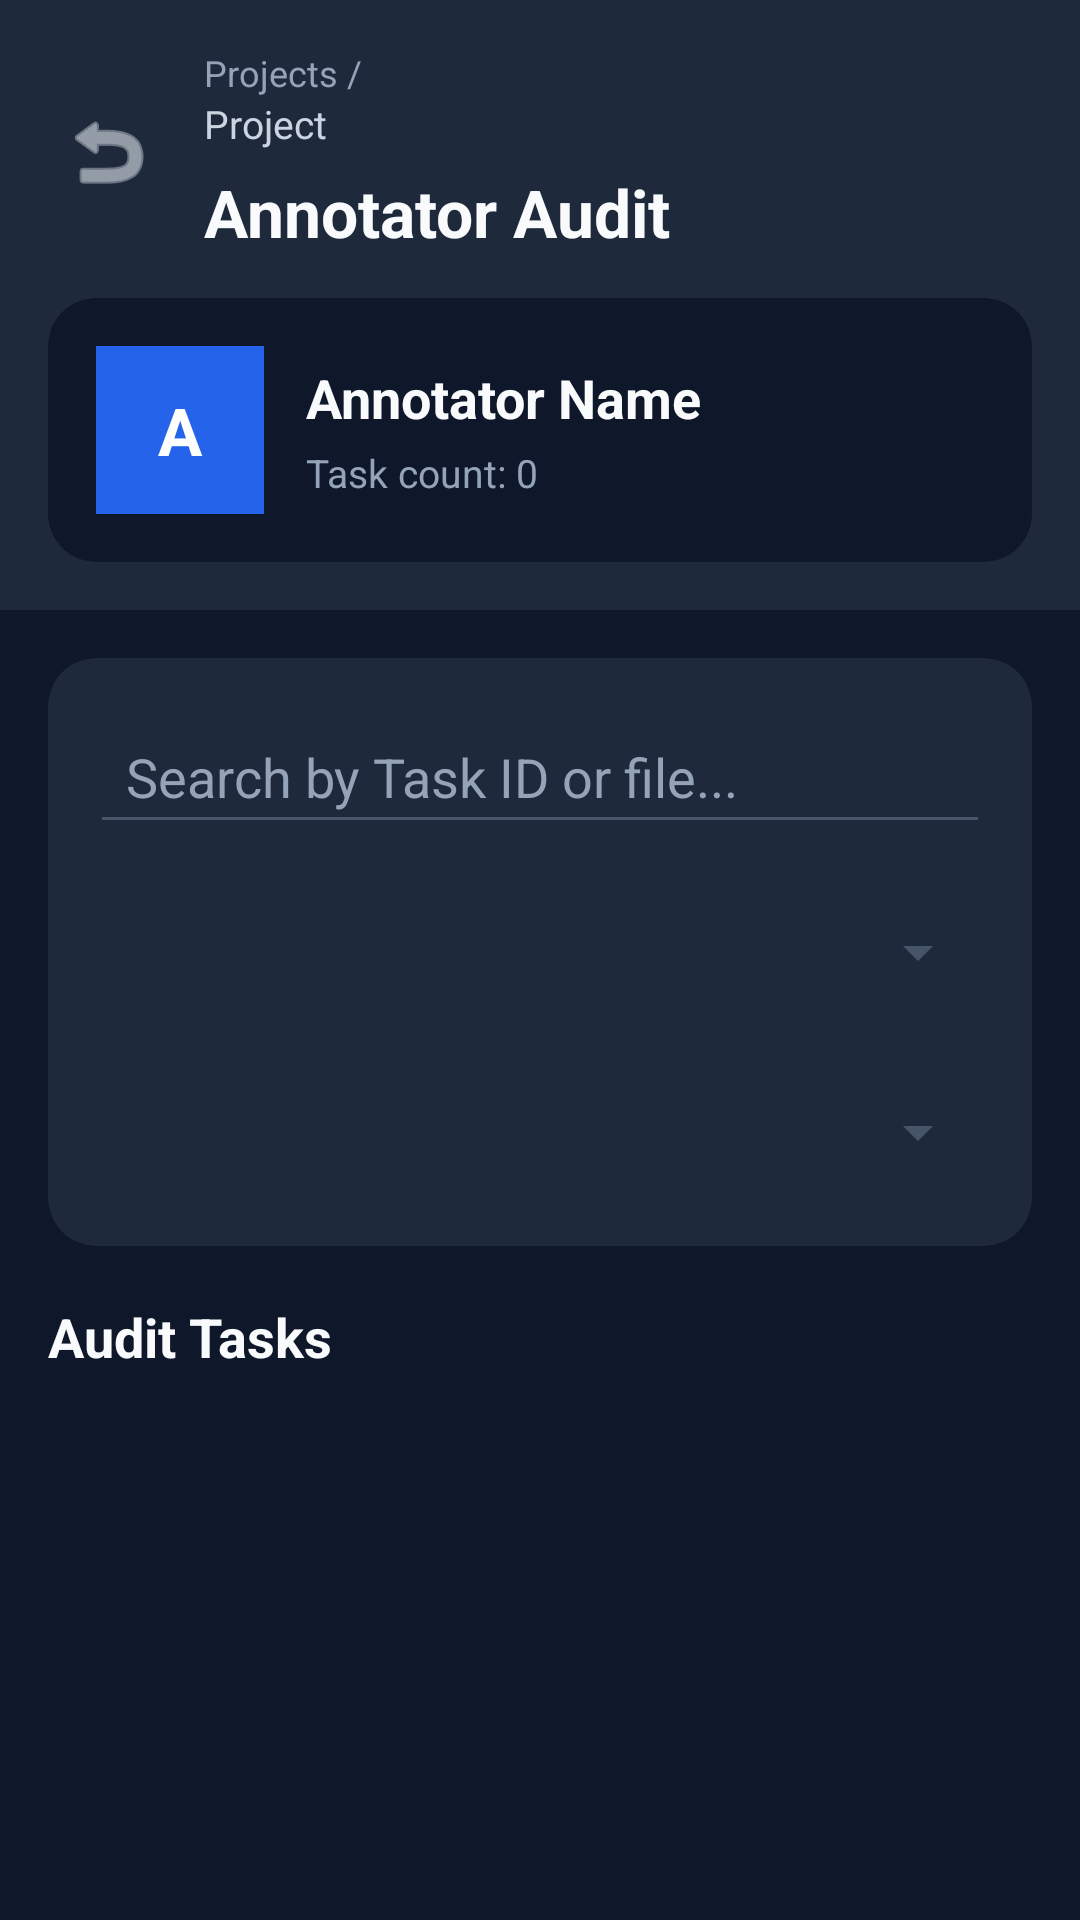

Write the Android layout XML for this screen, with the resource values it uses.
<!-- AndroidManifest.xml: application theme Theme.GroupAssigment -->
<!-- res/layout/activity_annotator_audit_detail.xml -->
<?xml version="1.0" encoding="utf-8"?>
<androidx.core.widget.NestedScrollView xmlns:android="http://schemas.android.com/apk/res/android"
    xmlns:app="http://schemas.android.com/apk/res-auto"
    android:layout_width="match_parent"
    android:layout_height="match_parent"
    android:background="#0F172A"
    android:fillViewport="true">

    <LinearLayout
        android:layout_width="match_parent"
        android:layout_height="wrap_content"
        android:orientation="vertical">

        <LinearLayout
            android:layout_width="match_parent"
            android:layout_height="wrap_content"
            android:background="#1E293B"
            android:orientation="vertical"
            android:padding="16dp">

            <LinearLayout
                android:layout_width="match_parent"
                android:layout_height="wrap_content"
                android:gravity="center_vertical"
                android:orientation="horizontal">

                <ImageButton
                    android:id="@+id/btnBackAuditDetail"
                    android:layout_width="40dp"
                    android:layout_height="40dp"
                    android:layout_marginEnd="12dp"
                    android:background="@android:color/transparent"
                    android:src="@android:drawable/ic_menu_revert"
                    android:tint="#E2E8F0" />

                <LinearLayout
                    android:layout_width="0dp"
                    android:layout_height="wrap_content"
                    android:layout_weight="1"
                    android:orientation="vertical">

                    <TextView
                        android:layout_width="wrap_content"
                        android:layout_height="wrap_content"
                        android:text="Projects /"
                        android:textColor="#94A3B8"
                        android:textSize="12sp" />

                    <TextView
                        android:id="@+id/tvAuditBreadcrumbProject"
                        android:layout_width="wrap_content"
                        android:layout_height="wrap_content"
                        android:text="Project"
                        android:textColor="#CBD5E1"
                        android:textSize="13sp" />

                    <TextView
                        android:id="@+id/tvAuditTitle"
                        android:layout_width="wrap_content"
                        android:layout_height="wrap_content"
                        android:layout_marginTop="6dp"
                        android:text="Annotator Audit"
                        android:textColor="#F8FAFC"
                        android:textSize="22sp"
                        android:textStyle="bold" />
                </LinearLayout>
            </LinearLayout>

            <androidx.cardview.widget.CardView
                android:layout_width="match_parent"
                android:layout_height="wrap_content"
                android:layout_marginTop="14dp"
                app:cardBackgroundColor="#0F172A"
                app:cardCornerRadius="16dp"
                app:cardElevation="0dp">

                <LinearLayout
                    android:layout_width="match_parent"
                    android:layout_height="wrap_content"
                    android:gravity="center_vertical"
                    android:orientation="horizontal"
                    android:padding="16dp">

                    <TextView
                        android:id="@+id/tvAnnotatorAvatar"
                        android:layout_width="56dp"
                        android:layout_height="56dp"
                        android:background="#2563EB"
                        android:gravity="center"
                        android:text="A"
                        android:textColor="#FFFFFF"
                        android:textSize="22sp"
                        android:textStyle="bold" />

                    <LinearLayout
                        android:layout_width="wrap_content"
                        android:layout_height="wrap_content"
                        android:layout_marginStart="14dp"
                        android:orientation="vertical">

                        <TextView
                            android:id="@+id/tvAnnotatorName"
                            android:layout_width="wrap_content"
                            android:layout_height="wrap_content"
                            android:text="Annotator Name"
                            android:textColor="#F8FAFC"
                            android:textSize="18sp"
                            android:textStyle="bold" />

                        <TextView
                            android:id="@+id/tvAnnotatorTaskCount"
                            android:layout_width="wrap_content"
                            android:layout_height="wrap_content"
                            android:layout_marginTop="4dp"
                            android:text="Task count: 0"
                            android:textColor="#94A3B8"
                            android:textSize="13sp" />
                    </LinearLayout>
                </LinearLayout>
            </androidx.cardview.widget.CardView>
        </LinearLayout>

        <LinearLayout
            android:layout_width="match_parent"
            android:layout_height="wrap_content"
            android:orientation="vertical"
            android:padding="16dp">

            <androidx.cardview.widget.CardView
                android:layout_width="match_parent"
                android:layout_height="wrap_content"
                app:cardBackgroundColor="#1E293B"
                app:cardCornerRadius="16dp"
                app:cardElevation="0dp">

                <LinearLayout
                    android:layout_width="match_parent"
                    android:layout_height="wrap_content"
                    android:orientation="vertical"
                    android:padding="14dp">

                    <EditText
                        android:id="@+id/etSearchAuditTask"
                        android:layout_width="match_parent"
                        android:layout_height="48dp"
                        android:backgroundTint="#475569"
                        android:hint="Search by Task ID or file..."
                        android:paddingStart="12dp"
                        android:paddingEnd="12dp"
                        android:textColor="#E2E8F0"
                        android:textColorHint="#94A3B8" />

                    <Spinner
                        android:id="@+id/spAuditStatusFilter"
                        android:layout_width="match_parent"
                        android:layout_height="48dp"
                        android:layout_marginTop="12dp"
                        android:backgroundTint="#475569" />

                    <Spinner
                        android:id="@+id/spAuditReviewFilter"
                        android:layout_width="match_parent"
                        android:layout_height="48dp"
                        android:layout_marginTop="12dp"
                        android:backgroundTint="#475569" />
                </LinearLayout>
            </androidx.cardview.widget.CardView>

            <TextView
                android:layout_width="wrap_content"
                android:layout_height="wrap_content"
                android:layout_marginTop="18dp"
                android:layout_marginBottom="10dp"
                android:text="Audit Tasks"
                android:textColor="#F8FAFC"
                android:textSize="18sp"
                android:textStyle="bold" />

            <LinearLayout
                android:id="@+id/layoutAuditTaskList"
                android:layout_width="match_parent"
                android:layout_height="wrap_content"
                android:orientation="vertical" />

            <TextView
                android:id="@+id/tvEmptyAuditTasks"
                android:layout_width="match_parent"
                android:layout_height="wrap_content"
                android:gravity="center"
                android:paddingTop="24dp"
                android:paddingBottom="24dp"
                android:text="No tasks found"
                android:textColor="#94A3B8"
                android:textSize="16sp"
                android:visibility="gone" />
        </LinearLayout>
    </LinearLayout>
</androidx.core.widget.NestedScrollView>
<!-- resources referenced by this layout -->
<resources>
  <style name="Theme.GroupAssigment" parent="Base.Theme.GroupAssigment" />
  <style name="Base.Theme.GroupAssigment" parent="Theme.Material3.DayNight.NoActionBar">
          
          
      </style>
</resources>
